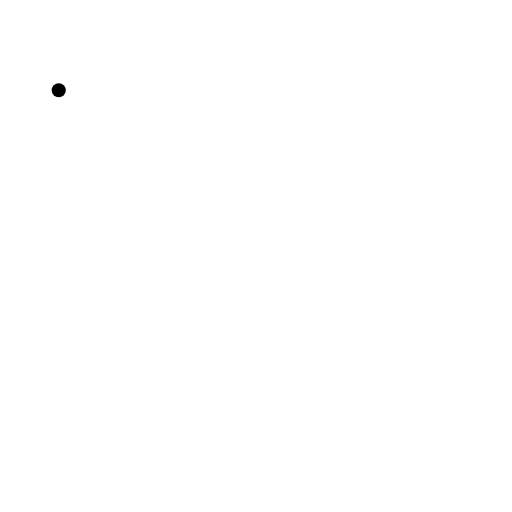
t = 0.00 s
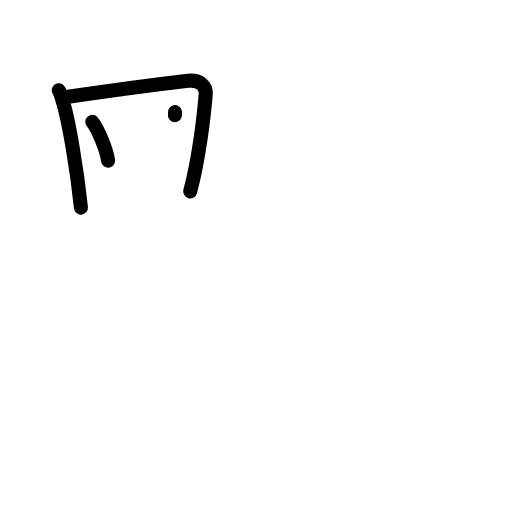
t = 3.38 s
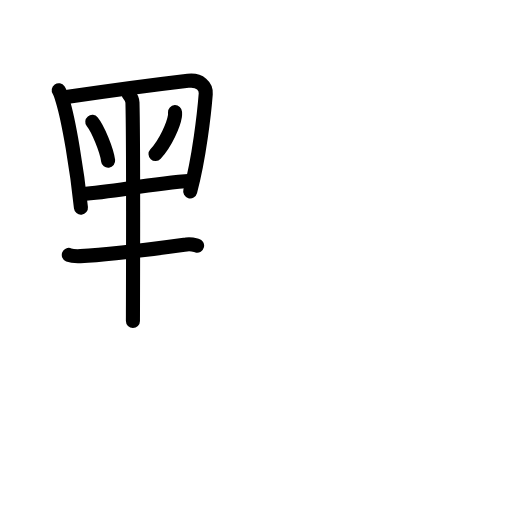
t = 6.75 s
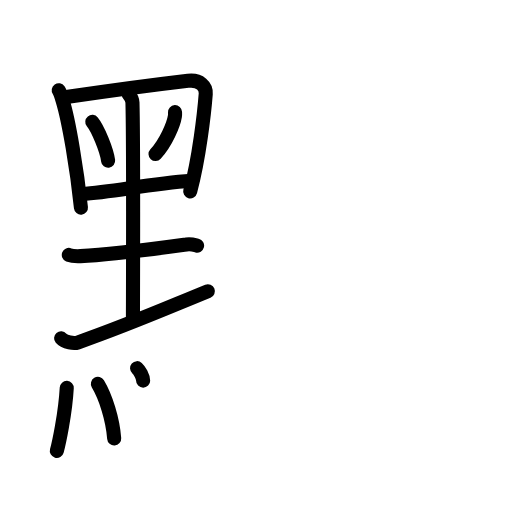
t = 10.25 s
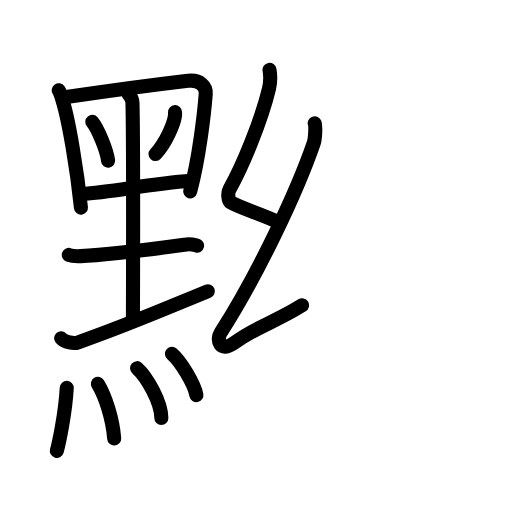
t = 13.56 s
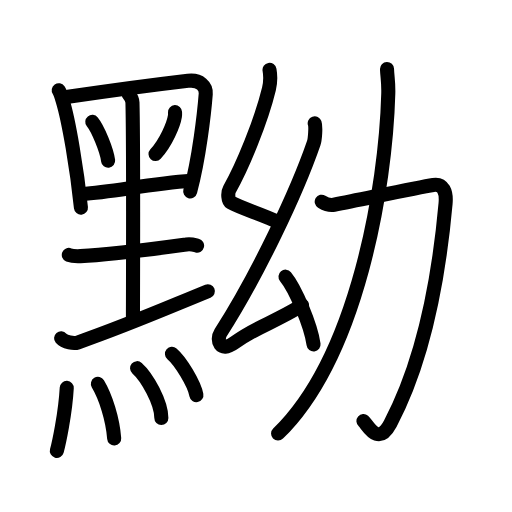
t = 17.00 s

The animated SVG that drew these frames (rendered in a browser with its animation timeline set to each time). Animation: 52 SMIL elements (animate=52); one cycle of 17.00 s.

<?xml version="1.0" encoding="UTF-8"?>
<!--
AniKanjiVG is licensed by CC-BY-SA Paul C. Sommerhoff (https://bitbucket.org/sommerhoff/anikanjivg).
AniKanjiVG uses KanjiVG which is licensed by CC-BY-SA Ulrich Apel (http://kanjivg.tagaini.net).
See also http://creativecommons.org/licenses/by-sa/3.0/
-->
<svg xmlns:kvg='http://kanjivg.tagaini.net' xmlns='http://www.w3.org/2000/svg' width='109' height='109' viewBox='0 0 109 109' style='fill:none;stroke:#000000;stroke-width:3;stroke-linecap:round;stroke-linejoin:round;' id="kvg:kanji_09edd"><g id="kvg:09edd" kvg:element="黝"><g id="kvg:09edd-g1" kvg:element="黑" kvg:variant="true" kvg:original="黒" kvg:position="left" kvg:radical="general"><g id="kvg:09edd-g2" kvg:element="里" kvg:variant="true" kvg:position="top"><path id="kvg:09edd-s1" kvg:type="㇑" d="M12.5,19.21c0.29,0.42,0.66,1.63,0.82,2.16c1.33,4.33,3.08,14.74,3.91,22.83"><animate attributeName="d" begin="0.0s" dur="0.5s" from="M12.5,19.21C12.5,19.21,12.5,19.21,12.5,19.21" to="M12.5,19.21c0.29,0.42,0.66,1.63,0.82,2.16" />
<animate attributeName="d" begin="0.5s" dur="0.5s" from="M12.5,19.21c0.29,0.42,0.66,1.63,0.82,2.16c0,0,0,0,0,0,0" to="M12.5,19.21c0.29,0.42,0.66,1.63,0.82,2.16c1.33,4.33,3.08,14.74,3.91,22.83" />
</path>
<path id="kvg:09edd-s2" kvg:type="㇕" d="M14.12,20.67c9.63-1.42,18.85-2.64,25.9-3.47c2.59-0.31,3.9,1.21,3.78,2.78c-0.31,4-1.4,13.73-3.31,20.76"><animate attributeName="d" begin="1.0s" dur="0.3333333333333333s" from="M14.12,20.67C14.12,20.67,14.12,20.67,14.12,20.67" to="M14.12,20.67c9.63-1.42,18.85-2.64,25.9-3.47" />
<animate attributeName="d" begin="1.3333333333333333s" dur="0.3333333333333333s" from="M14.12,20.67c9.63-1.42,18.85-2.64,25.9-3.47c0,0,0,0,0,0,0" to="M14.12,20.67c9.63-1.42,18.85-2.64,25.9-3.47c2.59-0.31,3.9,1.21,3.78,2.78" />
<animate attributeName="d" begin="1.6666666666666665s" dur="0.3333333333333333s" from="M14.12,20.67c9.63-1.42,18.85-2.64,25.9-3.47c2.59-0.31,3.9,1.21,3.78,2.78c0,0,0,0,0,0,0" to="M14.12,20.67c9.63-1.42,18.85-2.64,25.9-3.47c2.59-0.31,3.9,1.21,3.78,2.78c-0.31,4-1.4,13.73-3.31,20.76" />
<animate attributeName="d" begin="0s" dur="1.0s" from="M-100,-100" to="M-100,-100" />
</path>
<path id="kvg:09edd-s3" kvg:type="㇔" d="M19.65,25.94c1.19,1.46,3.08,6.01,3.37,8.28"><animate attributeName="d" begin="2.0s" dur="1.0s" from="M19.65,25.94C19.65,25.94,19.65,25.94,19.65,25.94" to="M19.65,25.94c1.19,1.46,3.08,6.01,3.37,8.28" />
<animate attributeName="d" begin="0s" dur="2.0s" from="M-100,-100" to="M-100,-100" />
</path>
<path id="kvg:09edd-s4" kvg:type="㇒" d="M37.26,23.87c0.01,0.21,0.03,0.54-0.02,0.84c-0.28,1.78-1.91,5.68-4.13,8.07"><animate attributeName="d" begin="3.0s" dur="0.5s" from="M37.26,23.87C37.26,23.87,37.26,23.87,37.26,23.87" to="M37.26,23.87c0.01,0.21,0.03,0.54-0.02,0.84" />
<animate attributeName="d" begin="3.5s" dur="0.5s" from="M37.26,23.87c0.01,0.21,0.03,0.54-0.02,0.84c0,0,0,0,0,0,0" to="M37.26,23.87c0.01,0.21,0.03,0.54-0.02,0.84c-0.28,1.78-1.91,5.68-4.13,8.07" />
<animate attributeName="d" begin="0s" dur="3.0s" from="M-100,-100" to="M-100,-100" />
</path>
<path id="kvg:09edd-s5" kvg:type="㇐" d="M17.39,41.3c6.8-0.42,13.93-2.11,23.32-2.8"><animate attributeName="d" begin="4.0s" dur="1.0s" from="M17.39,41.3C17.39,41.3,17.39,41.3,17.39,41.3" to="M17.39,41.3c6.8-0.42,13.93-2.11,23.32-2.8" />
<animate attributeName="d" begin="0s" dur="4.0s" from="M-100,-100" to="M-100,-100" />
</path>
<path id="kvg:09edd-s6" kvg:type="㇑" d="M27.41,20.05c0.52,0.63,0.77,1.01,0.79,1.78c0.24,8.9,0.1,43.38,0.1,46.51"><animate attributeName="d" begin="5.0s" dur="0.5s" from="M27.41,20.05C27.41,20.05,27.41,20.05,27.41,20.05" to="M27.41,20.05c0.52,0.63,0.77,1.01,0.79,1.78" />
<animate attributeName="d" begin="5.5s" dur="0.5s" from="M27.41,20.05c0.52,0.63,0.77,1.01,0.79,1.78c0,0,0,0,0,0,0" to="M27.41,20.05c0.52,0.63,0.77,1.01,0.79,1.78c0.24,8.9,0.1,43.38,0.1,46.51" />
<animate attributeName="d" begin="0s" dur="5.0s" from="M-100,-100" to="M-100,-100" />
</path>
<path id="kvg:09edd-s7" kvg:type="㇐" d="M14.65,54.27c0.65,0.26,1.83,0.29,2.48,0.26c6.73-0.3,15.62-1.53,22.57-2.48c1.07-0.15,1.73,0.12,2.26,0.25"><animate attributeName="d" begin="6.0s" dur="0.3333333333333333s" from="M14.65,54.27C14.65,54.27,14.65,54.27,14.65,54.27" to="M14.65,54.27c0.65,0.26,1.83,0.29,2.48,0.26" />
<animate attributeName="d" begin="6.333333333333333s" dur="0.3333333333333333s" from="M14.65,54.27c0.65,0.26,1.83,0.29,2.48,0.26c0,0,0,0,0,0,0" to="M14.65,54.27c0.65,0.26,1.83,0.29,2.48,0.26c6.73-0.3,15.62-1.53,22.57-2.48" />
<animate attributeName="d" begin="6.666666666666667s" dur="0.3333333333333333s" from="M14.65,54.27c0.65,0.26,1.83,0.29,2.48,0.26c6.73-0.3,15.62-1.53,22.57-2.48c0,0,0,0,0,0,0" to="M14.65,54.27c0.65,0.26,1.83,0.29,2.48,0.26c6.73-0.3,15.62-1.53,22.57-2.48c1.07-0.15,1.73,0.12,2.26,0.25" />
<animate attributeName="d" begin="0s" dur="6.0s" from="M-100,-100" to="M-100,-100" />
</path>
<path id="kvg:09edd-s8" kvg:type="㇀/㇐" d="M13.01,72.01c0.79,0.91,2.76,1.18,3.52,0.91C27,69.25,33.25,66.5,44.25,62"><animate attributeName="d" begin="7.0s" dur="0.5s" from="M13.01,72.01C13.01,72.01,13.01,72.01,13.01,72.01" to="M13.01,72.01c0.79,0.91,2.76,1.18,3.52,0.91" />
<animate attributeName="d" begin="7.5s" dur="0.5s" from="M13.01,72.01c0.79,0.91,2.76,1.18,3.52,0.91c0,0,0,0,0,0,0" to="M13.01,72.01c0.79,0.91,2.76,1.18,3.52,0.91C27,69.25,33.25,66.5,44.25,62" />
<animate attributeName="d" begin="0s" dur="7.0s" from="M-100,-100" to="M-100,-100" />
</path>
</g>
<g id="kvg:09edd-g3" kvg:element="灬" kvg:variant="true" kvg:original="火" kvg:position="bottom"><path id="kvg:09edd-s9" kvg:type="㇔" d="M14.21,82.58c-0.3,5.55-1.73,12.03-2.11,13.41"><animate attributeName="d" begin="8.0s" dur="1.0s" from="M14.21,82.58C14.21,82.58,14.21,82.58,14.21,82.58" to="M14.21,82.58c-0.3,5.55-1.73,12.03-2.11,13.41" />
<animate attributeName="d" begin="0s" dur="8.0s" from="M-100,-100" to="M-100,-100" />
</path>
<path id="kvg:09edd-s10" kvg:type="㇔" d="M20.84,81.73c1.66,2.77,3.16,7.52,3.47,11.61"><animate attributeName="d" begin="9.0s" dur="1.0s" from="M20.84,81.73C20.84,81.73,20.84,81.73,20.84,81.73" to="M20.84,81.73c1.66,2.77,3.16,7.52,3.47,11.61" />
<animate attributeName="d" begin="0s" dur="9.0s" from="M-100,-100" to="M-100,-100" />
</path>
<path id="kvg:09edd-s11" kvg:type="㇔" d="M29.18,78.38c2.11,1.87,5.17,7.3,5.17,10.61"><animate attributeName="d" begin="10.0s" dur="1.0s" from="M29.18,78.38C29.18,78.38,29.18,78.38,29.18,78.38" to="M29.18,78.38c2.11,1.87,5.17,7.3,5.17,10.61" />
<animate attributeName="d" begin="0s" dur="10.0s" from="M-100,-100" to="M-100,-100" />
</path>
<path id="kvg:09edd-s12" kvg:type="㇔" d="M36.61,75.34c1.83,1.55,4.74,6.36,5.2,8.77"><animate attributeName="d" begin="11.0s" dur="1.0s" from="M36.61,75.34C36.61,75.34,36.61,75.34,36.61,75.34" to="M36.61,75.34c1.83,1.55,4.74,6.36,5.2,8.77" />
<animate attributeName="d" begin="0s" dur="11.0s" from="M-100,-100" to="M-100,-100" />
</path>
</g>
</g>
<g id="kvg:09edd-g4" kvg:element="幼" kvg:position="right"><g id="kvg:09edd-g5" kvg:element="幺" kvg:position="left"><path id="kvg:09edd-s13" kvg:type="㇜" d="M57.38,14.87c0.25,1.43,0.27,2.41-0.12,4.06c-1.68,6.95-5.69,16.59-8.39,21.34c-0.46,0.81-0.29,2.52,0.21,2.79c2.6,1.43,6.44,2.43,10.48,4.37"><animate attributeName="d" begin="12.0s" dur="0.25s" from="M57.38,14.87C57.38,14.87,57.38,14.87,57.38,14.87" to="M57.38,14.87c0.25,1.43,0.27,2.41-0.12,4.06" />
<animate attributeName="d" begin="12.25s" dur="0.25s" from="M57.38,14.87c0.25,1.43,0.27,2.41-0.12,4.06c0,0,0,0,0,0,0" to="M57.38,14.87c0.25,1.43,0.27,2.41-0.12,4.06c-1.68,6.95-5.69,16.59-8.39,21.34" />
<animate attributeName="d" begin="12.5s" dur="0.25s" from="M57.38,14.87c0.25,1.43,0.27,2.41-0.12,4.06c-1.68,6.95-5.69,16.59-8.39,21.34c0,0,0,0,0,0,0" to="M57.38,14.87c0.25,1.43,0.27,2.41-0.12,4.06c-1.68,6.95-5.69,16.59-8.39,21.34c-0.46,0.81-0.29,2.52,0.21,2.79" />
<animate attributeName="d" begin="12.75s" dur="0.25s" from="M57.38,14.87c0.25,1.43,0.27,2.41-0.12,4.06c-1.68,6.95-5.69,16.59-8.39,21.34c-0.46,0.81-0.29,2.52,0.21,2.79c0,0,0,0,0,0,0" to="M57.38,14.87c0.25,1.43,0.27,2.41-0.12,4.06c-1.68,6.95-5.69,16.59-8.39,21.34c-0.46,0.81-0.29,2.52,0.21,2.79c2.6,1.43,6.44,2.43,10.48,4.37" />
<animate attributeName="d" begin="0s" dur="12.0s" from="M-100,-100" to="M-100,-100" />
</path>
<path id="kvg:09edd-s14" kvg:type="㇜" d="M67,26.25c0.25,0.72,0.08,3.38-0.21,4.22C63.2,40.88,55,58.25,46.97,70.85c-0.95,1.49-0.21,4.4,2.96,2.1C54.97,69.3,57.85,69,64.3,65"><animate attributeName="d" begin="13.0s" dur="0.25s" from="M67,26.25C67,26.25,67,26.25,67,26.25" to="M67,26.25c0.25,0.72,0.08,3.38-0.21,4.22" />
<animate attributeName="d" begin="13.25s" dur="0.25s" from="M67,26.25c0.25,0.72,0.08,3.38-0.21,4.22c0,0,0,0,0,0,0" to="M67,26.25c0.25,0.72,0.08,3.38-0.21,4.22C63.2,40.88,55,58.25,46.97,70.85" />
<animate attributeName="d" begin="13.5s" dur="0.25s" from="M67,26.25c0.25,0.72,0.08,3.38-0.21,4.22C63.2,40.88,55,58.25,46.97,70.85c0,0,0,0,0,0,0" to="M67,26.25c0.25,0.72,0.08,3.38-0.21,4.22C63.2,40.88,55,58.25,46.97,70.85c-0.95,1.49-0.21,4.4,2.96,2.1" />
<animate attributeName="d" begin="13.75s" dur="0.25s" from="M67,26.25c0.25,0.72,0.08,3.38-0.21,4.22C63.2,40.88,55,58.25,46.97,70.85c-0.95,1.49-0.21,4.4,2.96,2.1c0,0,0,0,0,0,0" to="M67,26.25c0.25,0.72,0.08,3.38-0.21,4.22C63.2,40.88,55,58.25,46.97,70.85c-0.95,1.49-0.21,4.4,2.96,2.1C54.97,69.3,57.85,69,64.3,65" />
<animate attributeName="d" begin="0s" dur="13.0s" from="M-100,-100" to="M-100,-100" />
</path>
<path id="kvg:09edd-s15" kvg:type="㇔" d="M60.78,58.9c2.11,2.54,5.44,10.46,5.97,14.42"><animate attributeName="d" begin="14.0s" dur="1.0s" from="M60.78,58.9C60.78,58.9,60.78,58.9,60.78,58.9" to="M60.78,58.9c2.11,2.54,5.44,10.46,5.97,14.42" />
<animate attributeName="d" begin="0s" dur="14.0s" from="M-100,-100" to="M-100,-100" />
</path>
</g>
<g id="kvg:09edd-g6" kvg:element="力" kvg:position="right"><path id="kvg:09edd-s16" kvg:type="㇆" d="M68.49,42.94c0.84,0.51,1.88,0.8,2.62,0.65c7.44-1.48,17.82-3.7,21.12-4.22c2.15-0.34,2.84,1.54,2.63,3.93C93.25,61.25,89.5,78,83.11,90.15c-2.67,5.08-4.86,0.23-5.73-0.51"><animate attributeName="d" begin="15.0s" dur="0.2s" from="M68.49,42.94C68.49,42.94,68.49,42.94,68.49,42.94" to="M68.49,42.94c0.84,0.51,1.88,0.8,2.62,0.65" />
<animate attributeName="d" begin="15.2s" dur="0.2s" from="M68.49,42.94c0.84,0.51,1.88,0.8,2.62,0.65c0,0,0,0,0,0,0" to="M68.49,42.94c0.84,0.51,1.88,0.8,2.62,0.65c7.44-1.48,17.82-3.7,21.12-4.22" />
<animate attributeName="d" begin="15.4s" dur="0.2s" from="M68.49,42.94c0.84,0.51,1.88,0.8,2.62,0.65c7.44-1.48,17.82-3.7,21.12-4.22c0,0,0,0,0,0,0" to="M68.49,42.94c0.84,0.51,1.88,0.8,2.62,0.65c7.44-1.48,17.82-3.7,21.12-4.22c2.15-0.34,2.84,1.54,2.63,3.93" />
<animate attributeName="d" begin="15.6s" dur="0.2s" from="M68.49,42.94c0.84,0.51,1.88,0.8,2.62,0.65c7.44-1.48,17.82-3.7,21.12-4.22c2.15-0.34,2.84,1.54,2.63,3.93c0,0,0,0,0,0,0" to="M68.49,42.94c0.84,0.51,1.88,0.8,2.62,0.65c7.44-1.48,17.82-3.7,21.12-4.22c2.15-0.34,2.84,1.54,2.63,3.93C93.25,61.25,89.5,78,83.11,90.15" />
<animate attributeName="d" begin="15.8s" dur="0.2s" from="M68.49,42.94c0.84,0.51,1.88,0.8,2.62,0.65c7.44-1.48,17.82-3.7,21.12-4.22c2.15-0.34,2.84,1.54,2.63,3.93C93.25,61.25,89.5,78,83.11,90.15c0,0,0,0,0,0,0" to="M68.49,42.94c0.84,0.51,1.88,0.8,2.62,0.65c7.44-1.48,17.82-3.7,21.12-4.22c2.15-0.34,2.84,1.54,2.63,3.93C93.25,61.25,89.5,78,83.11,90.15c-2.67,5.08-4.86,0.23-5.73-0.51" />
<animate attributeName="d" begin="0s" dur="15.0s" from="M-100,-100" to="M-100,-100" />
</path>
<path id="kvg:09edd-s17" kvg:type="㇒" d="M82.39,14.68c0.06,1.83,0.34,2.62,0.27,5.26C82.12,39.8,76.13,75.81,59.2,92.3"><animate attributeName="d" begin="16.0s" dur="0.5s" from="M82.39,14.68C82.39,14.68,82.39,14.68,82.39,14.68" to="M82.39,14.68c0.06,1.83,0.34,2.62,0.27,5.26" />
<animate attributeName="d" begin="16.5s" dur="0.5s" from="M82.39,14.68c0.06,1.83,0.34,2.62,0.27,5.26c0,0,0,0,0,0,0" to="M82.39,14.68c0.06,1.83,0.34,2.62,0.27,5.26C82.12,39.8,76.13,75.81,59.2,92.3" />
<animate attributeName="d" begin="0s" dur="16.0s" from="M-100,-100" to="M-100,-100" />
</path>
</g>
</g>
</g>
</svg>
